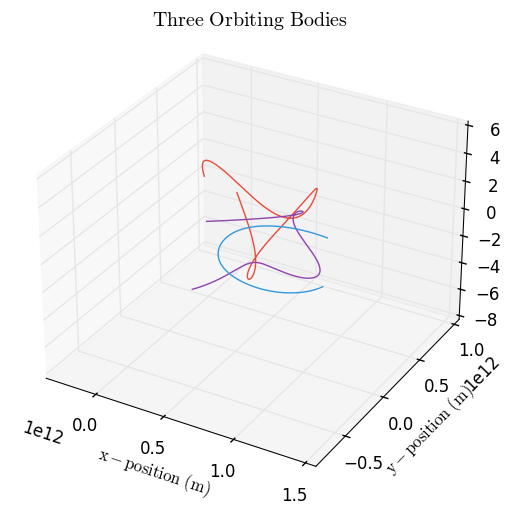
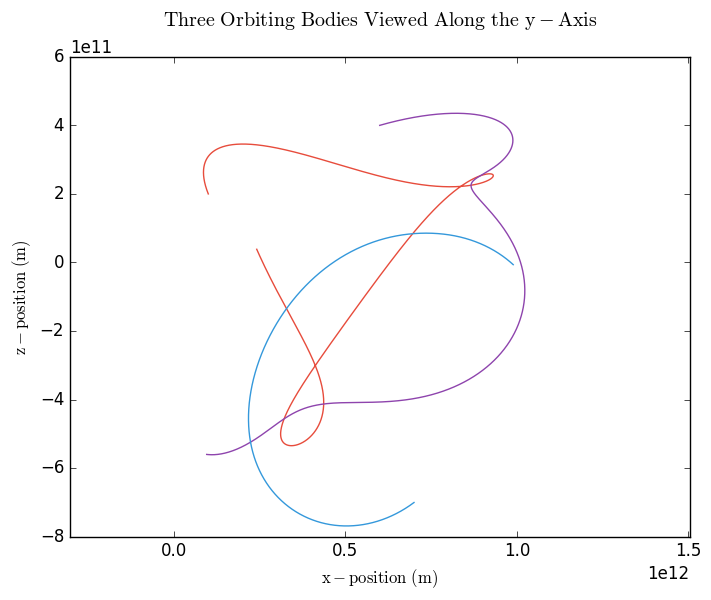

Python code for these plots, in order:
# -*- coding: utf-8 -*-
"""
Created on Sun Jun  3 11:19:56 2018

@author: Cemenenkoff
"""

import numpy as np
from numpy import linalg as LA
from matplotlib import pyplot as plt
plt.style.use('classic') #Use a serif font.
from mpl_toolkits.mplot3d import Axes3D

N = 3 #Choose the number of bodies to explore.

G = 6.67e-11 #universal gravitational constant in units of m^3/kg*s^2
end_time = 7*365.26*24*3600 # Define the end time in seconds (e.g. 10 years).
dt = 2.0*3600 #Define the length of each time step in seconds (e.g. 2 hours).
steps = int(end_time/dt) #Define the total number of time steps.
#Fill out a list of times by successively adding increments of dt.
t = dt*np.array(range(steps + 1))

#Define the masses for a number of bodies.
m0 = 1e30 #mass of body 0 in kg
m1 = 2e30 #mass of body 1 in kg, etc.
m2 = 3e30
m3 = 4e30 
m = [m0, m1, m2, m3] #Combine the masses into a list.

#Set colors for the bodies.
c0 = '#E74C3C' #red
c1 = '#8E44AD' #purple
c2 = '#3498DB' #blue
c3 = '#2ECC71' #green
c = [c0, c1, c2, c3] #Put colors into a similarly ordered list.

def three(m):
    #If you print out either r or v below, you'll see several "layers" of 3x3
    #matrices. Which layer you are on represents which time step you are on.
    #Within each 3x3 matrix, the row denotes which body, while the columns 1-3
    #represent x-, y-, z-positions respectively. In essence, each number in r
    #or v is associated with three indices: step #, body #, and coordinate #.
    r = np.zeros([steps+1, 3, 3]) # m
    v = np.zeros([steps+1, 3, 3]) # m/s
    
    #Next, we input initial positions. Note the first bracketed triplet of data
    #represents the x-, y-, and z-position of the first body (m0).
    r[0] = np.array([[1.0, 3.0, 2.0],
                     [6.0, -5.0, 4.0],
                     [7.0, 8.0, -7.0]])*1e11
    #Input initial velocities.
    v[0] = np.array([[-2.0, 0.5, 5.0],
                     [7.0, 0.5, 2.0],
                     [-4.0, -0.5, -3.0]])*1e3
    
    
    def accel(r):
        a = np.zeros([3,3])
        #The acceleration of m0 has to do with forces from m1 and m2.
        #See: https://en.wikipedia.org/wiki/N-body_problem
        a[0] = G*(m[1]/LA.norm(r[0]-r[1])**3*(r[1]-r[0])
                + m[2]/LA.norm(r[0]-r[2])**3*(r[2]-r[0]))
        
        a[1] = G*(m[0]/LA.norm(r[1]-r[0])**3*(r[0]-r[1])
                + m[2]/LA.norm(r[1]-r[2])**3*(r[2]-r[1]))
        
        a[2] = G*(m[0]/LA.norm(r[2]-r[0])**3*(r[0]-r[2])
                + m[1]/LA.norm(r[2]-r[1])**3*(r[1]-r[2]))
        return a
    
    #As a first pass, we do an Euler implementation.
    for i in range(steps):
        #The next position is the current position plus the current velocity
        #times dt.
        r[i+1] = r[i] + dt*v[i]
        #The next velocity is the current velocity plus the acceleration
        #calculated at the next position times dt.
        v[i+1] = v[i] + dt*accel(r[i+1])
    return r, v

#four() repeats the logic found in three(), but extends everything to account
#for another graviationally interacting body.
def four(m):
    r = np.zeros([steps+1, 4, 3])
    v = np.zeros([steps+1, 4, 3])
    #These initial conditions make a cool pattern.
    r[0] = np.array([[0.0, 0.0, 0.0],
                     [1.0, 3.0, 2.0],
                     [6.0, -5.0, 4.0],
                     [7.0, 8.0, -7.0]])*1e11
    v[0] = np.array([[0.01, 0.0, 0.4],
                     [0.0, 0.1, 0.0],
                     [3.0, 0.0, 1.0],
                     [1.0, 1.0, 1.0]])*1e2
    def accel(r):
        a = np.zeros([4,3])
        a[0] = G*(m[1]/LA.norm(r[0]-r[1])**3*(r[1]-r[0])
                + m[2]/LA.norm(r[0]-r[2])**3*(r[2]-r[0])
                + m[3]/LA.norm(r[0]-r[3])**3*(r[3]-r[0]))
        
        a[1] = G*(m[0]/LA.norm(r[1]-r[0])**3*(r[0]-r[1])
                + m[2]/LA.norm(r[1]-r[2])**3*(r[2]-r[1])
                + m[3]/LA.norm(r[1]-r[3])**3*(r[3]-r[1]))
        
        a[2] = G*(m[0]/LA.norm(r[2]-r[0])**3*(r[0]-r[2])
                + m[1]/LA.norm(r[2]-r[1])**3*(r[1]-r[2])
                + m[3]/LA.norm(r[2]-r[3])**3*(r[3]-r[2]))
        
        a[3] = G*(m[0]/LA.norm(r[3]-r[0])**3*(r[0]-r[3])
                + m[1]/LA.norm(r[3]-r[1])**3*(r[1]-r[3])
                + m[2]/LA.norm(r[3]-r[2])**3*(r[2]-r[3]))
        return a
    for i in range(steps):
        r[i+1] = r[i] + dt*v[i]
        v[i+1] = v[i] + dt*accel(r[i+1])
    return r, v

if N == 3:
    r, v = three(m)
elif N == 4:
    r, v = four(m)

fig1 = plt.figure(1, facecolor='white')
ax1 = fig1.add_subplot(1,1,1, projection='3d')
plt.title(r'$\mathrm{Three\ Orbiting\ Bodies}$', y=1.05)
ax1.set_xlabel(r'$\mathrm{x-position}\ \mathrm{(m)}$')
ax1.set_ylabel(r'$\mathrm{y-position}\ \mathrm{(m)}$')
ax1.set_zlabel(r'$\mathrm{z-position}\ \mathrm{(m)}$')
#For all times, plot (x,y,z) tuples for m0.
ax1.plot(r[:, 0, 0], r[:, 0, 1], r[:, 0, 2], color=c[0])
#For all times, plot (x,y,z) tuples for m1, etc.
ax1.plot(r[:, 1, 0], r[:, 1, 1], r[:, 1, 2], color=c[1])
ax1.plot(r[:, 2, 0], r[:, 2, 1], r[:, 2, 2], color=c[2])
if N == 4:
    ax1.plot(r[:, 3, 0], r[:, 3, 1], r[:, 3, 2], color=c[3])
ax1.axis('equal')

fig2 = plt.figure(2, facecolor='white')
ax2 = fig2.add_subplot(111)
plt.title(r'$\mathrm{Three\ Orbiting\ Bodies\ Viewed\ Along\ the\ y-Axis}$',
          y=1.05)
ax2.set_xlabel(r'$\mathrm{x-position}\ \mathrm{(m)}$')
ax2.set_ylabel(r'$\mathrm{z-position}\ \mathrm{(m)}$')
#For all times, plot (x,z) tuples for m0.
ax2.plot(r[:, 0, 0], r[:, 0, 2], color=c[0])
#For all times, plot (x,z) tuples for m1, etc.
ax2.plot(r[:, 1, 0], r[:, 1, 2], color=c[1])
ax2.plot(r[:, 2, 0], r[:, 2, 2], color=c[2])
if N == 4:
    ax2.plot(r[:, 3, 0], r[:, 3, 2], color=c[3])
ax2.axis('equal')

#I THINK this is going to be obsolete, but it is saved here just in case.
"""
r, v = four(m)

fig3 = plt.figure(3, facecolor='white')
ax3 = fig3.add_subplot(1,1,1, projection='3d')
plt.title(r'$\mathrm{Four\ Orbiting\ Bodies}$', y=1.05)
ax3.set_xlabel(r'$\mathrm{x-position}\ \mathrm{(m)}$')
ax3.set_ylabel(r'$\mathrm{y-position}\ \mathrm{(m)}$')
ax3.set_zlabel(r'$\mathrm{z-position}\ \mathrm{(m)}$')
#For all times, plot (x,y,z) tuples for m0.
ax3.plot(r[:, 0, 0], r[:, 0, 1], r[:, 0, 2], color=c[0])
#For all times, plot (x,y,z) tuples for m1, etc.
ax3.plot(r[:, 1, 0], r[:, 1, 1], r[:, 1, 2], color=c[1])
ax3.plot(r[:, 2, 0], r[:, 2, 1], r[:, 2, 2], color=c[2])
ax3.plot(r[:, 3, 0], r[:, 3, 1], r[:, 3, 2], color=c[3])
ax3.axis('equal')

fig4 = plt.figure(4, facecolor='white')
ax4 = fig4.add_subplot(111)
plt.title(r'$\mathrm{Four\ Orbiting\ Bodies\ Viewed\ Along\ the\ y-Axis}$',
          y=1.05)
ax4.set_xlabel(r'$\mathrm{x-position}\ \mathrm{(m)}$')
ax4.set_ylabel(r'$\mathrm{z-position}\ \mathrm{(m)}$')
#For all times, plot (x,z) tuples for m0.
ax4.plot(r[:, 0, 0], r[:, 0, 2], color=c[0])
#For all times, plot (x,z) tuples for m1, etc.
ax4.plot(r[:, 1, 0], r[:, 1, 2], color=c[1])
ax4.plot(r[:, 2, 0], r[:, 2, 2], color=c[2])
ax4.plot(r[:, 3, 0], r[:, 3, 2], color=c[3])
ax4.axis('equal')#"""